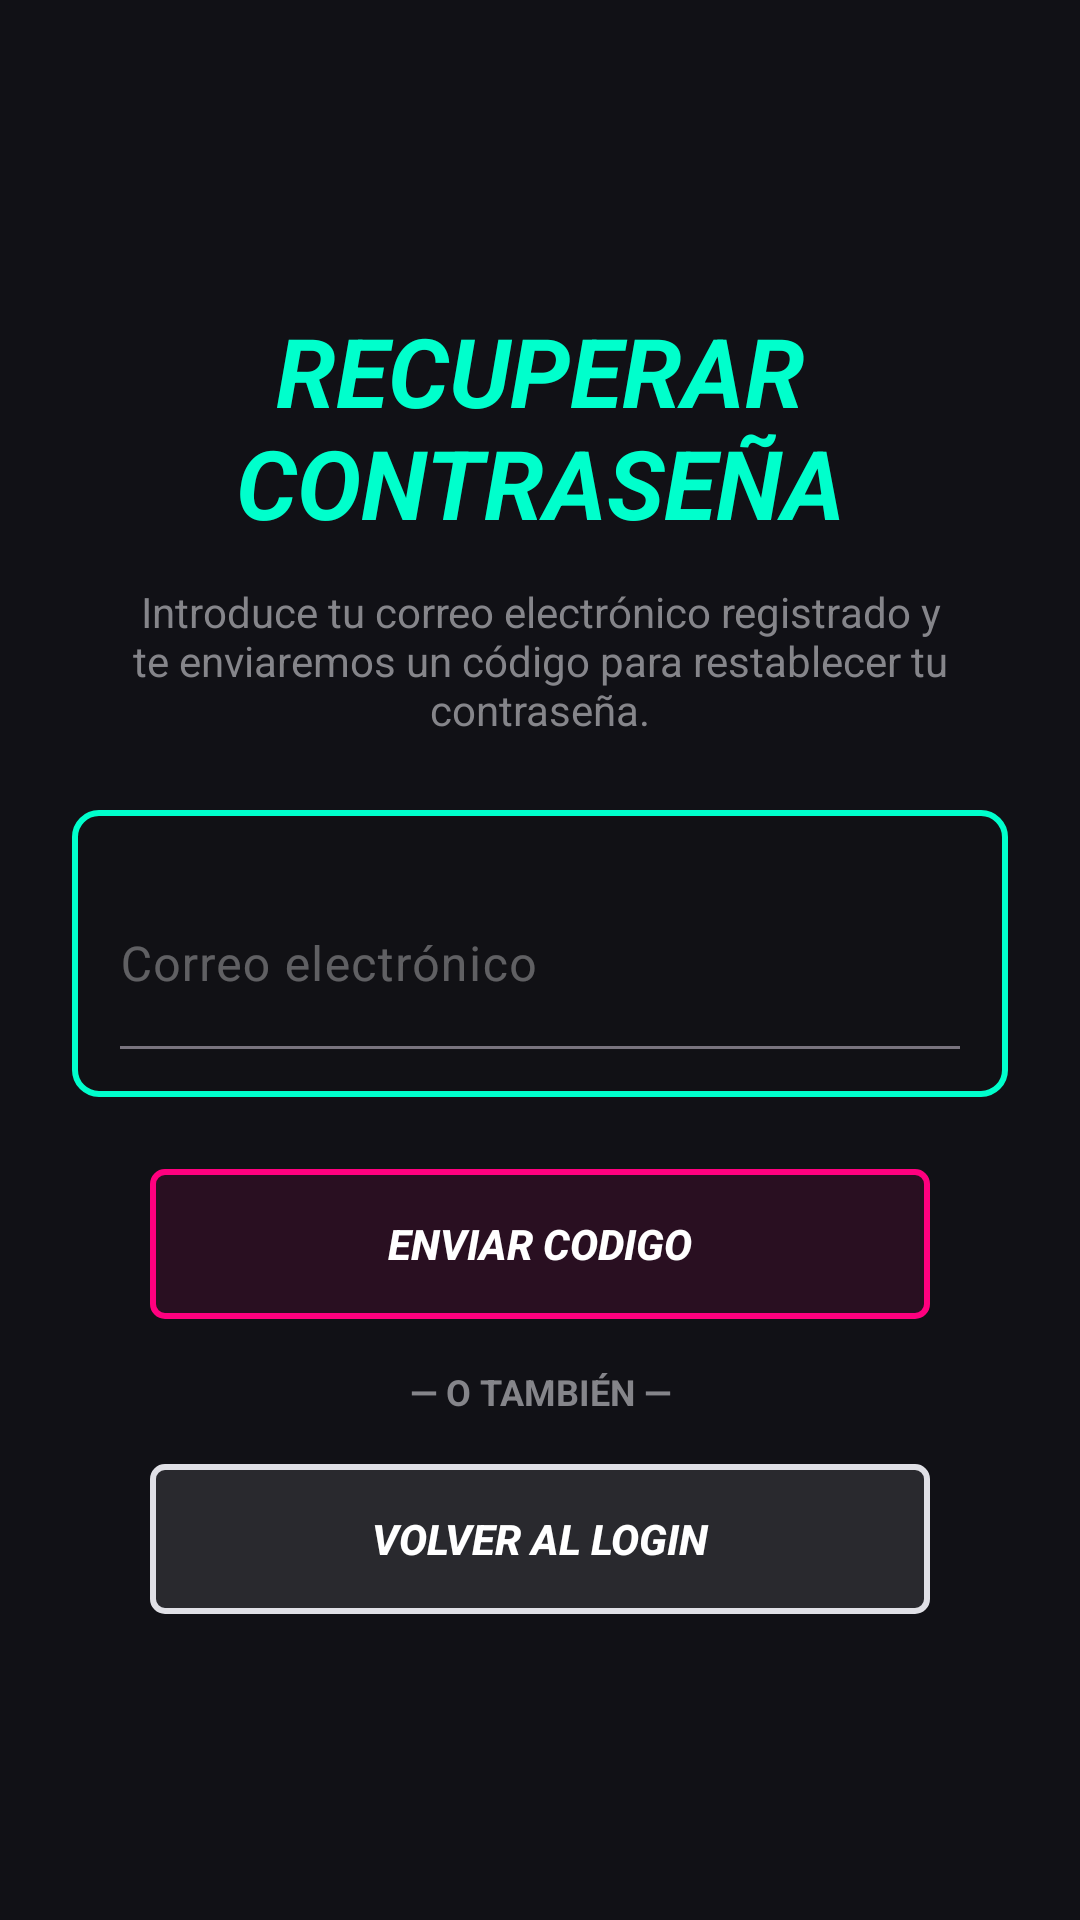

Android layout source for this screen:
<!-- AndroidManifest.xml: application theme Theme.TunerTravellers -->
<!-- res/layout/fragment_recuperacion_contrasena.xml -->
<?xml version="1.0" encoding="utf-8"?>
<ScrollView
    xmlns:android="http://schemas.android.com/apk/res/android"
    xmlns:app="http://android.com"
    xmlns:tools="http://schemas.android.com/tools"
    android:id="@+id/recuperarContrasenaLayout"
    android:layout_width="match_parent"
    android:layout_height="match_parent"
    android:background="#111116"
    android:fillViewport="true"
    tools:context="fragments.RecuperacionContrasena">

    <LinearLayout
        android:layout_width="match_parent"
        android:layout_height="wrap_content"
        android:gravity="center"
        android:orientation="vertical"
        android:padding="24dp">

        
        <TextView
            android:id="@+id/tvRecoveryTitle"
            android:layout_width="wrap_content"
            android:layout_height="wrap_content"
            android:text="@string/TituloRecuperarContraseña"
            android:textColor="#00FFCC"
            android:textSize="32sp"
            android:textStyle="bold|italic"
            android:gravity="center" />

        
        <TextView
            android:id="@+id/tvRecoveryInstructions"
            android:layout_width="match_parent"
            android:layout_height="wrap_content"
            android:layout_marginTop="12dp"
            android:text="@string/TextoCorreoRecuperar"
            android:textAlignment="center"
            android:textColor="#85858A"
            android:textSize="14sp" />

        
        <FrameLayout
            android:id="@+id/containerRecoveryForm"
            android:layout_width="match_parent"
            android:layout_height="wrap_content"
            android:background="@drawable/bg_neon_container"
            android:layout_marginTop="24dp"
            android:layout_marginBottom="24dp"
            android:padding="16dp">

            <LinearLayout
                android:layout_width="match_parent"
                android:layout_height="wrap_content"
                android:orientation="vertical">

                
                <com.google.android.material.textfield.TextInputLayout
                    android:id="@+id/tilEmail"
                    style="@style/Widget.Material3.TextInputLayout.FilledBox"
                    android:layout_width="match_parent"
                    android:layout_height="wrap_content"
                    android:layout_marginTop="8dp"
                    android:hint="@string/HintCorreoElectronico"
                    android:textColorHint="#55FFFFFF"
                    app:boxBackgroundColor="@android:color/transparent"
                    app:boxStrokeColor="#00FFCC"
                    app:hintTextColor="#00FFCC">

                    <com.google.android.material.textfield.TextInputEditText
                        android:id="@+id/etRecoveryEmail"
                        android:layout_width="match_parent"
                        android:layout_height="wrap_content"
                        android:background="@android:color/transparent"
                        android:inputType="textEmailAddress"
                        android:paddingStart="0dp"
                        android:paddingEnd="0dp"
                        android:textColor="#FFFFFF"
                        android:textSize="16sp" />
                </com.google.android.material.textfield.TextInputLayout>

            </LinearLayout>
        </FrameLayout>

        
        <androidx.appcompat.widget.AppCompatButton
            android:id="@+id/btnSubmitRecovery"
            android:layout_width="260dp"
            android:layout_height="50dp"
            android:background="@drawable/btn_neon_pink"
            android:text="@string/TextoEnviarCodigo"
            android:textColor="#FFFFFF"
            android:textStyle="bold|italic" />

        
        <TextView
            android:id="@+id/tvRecoveryDivider"
            android:layout_width="wrap_content"
            android:layout_height="wrap_content"
            android:layout_marginTop="16dp"
            android:layout_marginBottom="16dp"
            android:text="@string/TextoTambien"
            android:textColor="#85858A"
            android:textSize="12sp"
            android:textStyle="bold"
            android:gravity="center" />

        
        <androidx.appcompat.widget.AppCompatButton
            android:id="@+id/btnBackToLogin"
            android:layout_width="260dp"
            android:layout_height="50dp"
            android:background="@drawable/btn_neon_google"
            android:text="@string/TextoVolverAlLogin"
            android:textColor="#FFFFFF"
            android:textStyle="bold|italic" />

    </LinearLayout>
</ScrollView>
<!-- resources referenced by this layout -->
<resources>
  <!-- drawable bg_neon_container (drawable) -->
  <?xml version="1.0" encoding="utf-8"?>
  <shape xmlns:android="http://schemas.android.com/apk/res/android" android:shape="rectangle">
      <solid android:color="#1F111116" /> 
      <stroke android:width="2dp" android:color="#00FFCC" /> 
      <corners android:radius="8dp" />
  </shape>
  <!-- drawable btn_neon_google (drawable) -->
  <?xml version="1.0" encoding="utf-8"?>
  <shape xmlns:android="http://schemas.android.com/apk/res/android" android:shape="rectangle">
      <solid android:color="#1AFFFFFF" />
      <stroke android:width="2dp" android:color="#E0E0E6" /> 
      <corners android:radius="4dp" />
  </shape>
  <!-- drawable btn_neon_pink (drawable) -->
  <?xml version="1.0" encoding="utf-8"?>
  <shape xmlns:android="http://schemas.android.com/apk/res/android" android:shape="rectangle">
      <solid android:color="#1AFF007F" /> 
      <stroke android:width="2dp" android:color="#FF007F" /> 
      <corners android:radius="4dp" />
  </shape>
  <string name="HintCorreoElectronico">Correo electrónico</string>
  <string name="TextoCorreoRecuperar">Introduce tu correo electrónico registrado y te enviaremos un código para restablecer tu contraseña.</string>
  <string name="TextoEnviarCodigo">ENVIAR CODIGO</string>
  <string name="TextoTambien">— O TAMBIÉN —</string>
  <string name="TextoVolverAlLogin">VOLVER AL LOGIN</string>
  <style name="Theme.TunerTravellers" parent="Base.Theme.TunerTravellers" />
  <style name="Base.Theme.TunerTravellers" parent="Theme.Material3.DayNight.NoActionBar">
          
          
      </style>
</resources>
